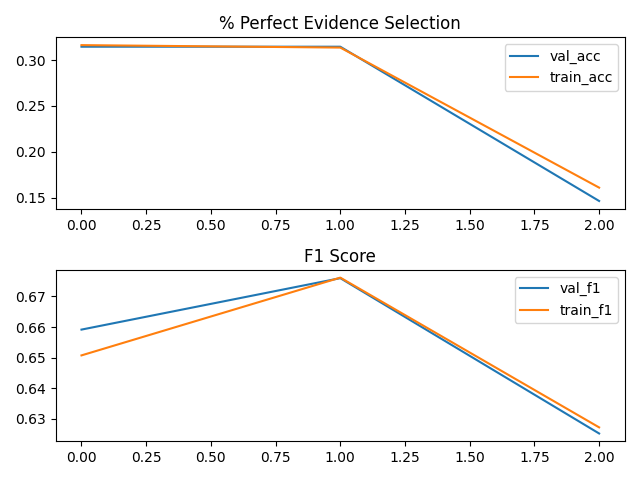

The table this chart was drawn from, first rows:
epoch, train_acc, val_acc, train_f1, val_f1
-1, 0.3164, 0.3146, 0.6507, 0.6591
0, 0.3137, 0.3146, 0.6762, 0.676
1, 0.1609, 0.1463, 0.6271, 0.6251
